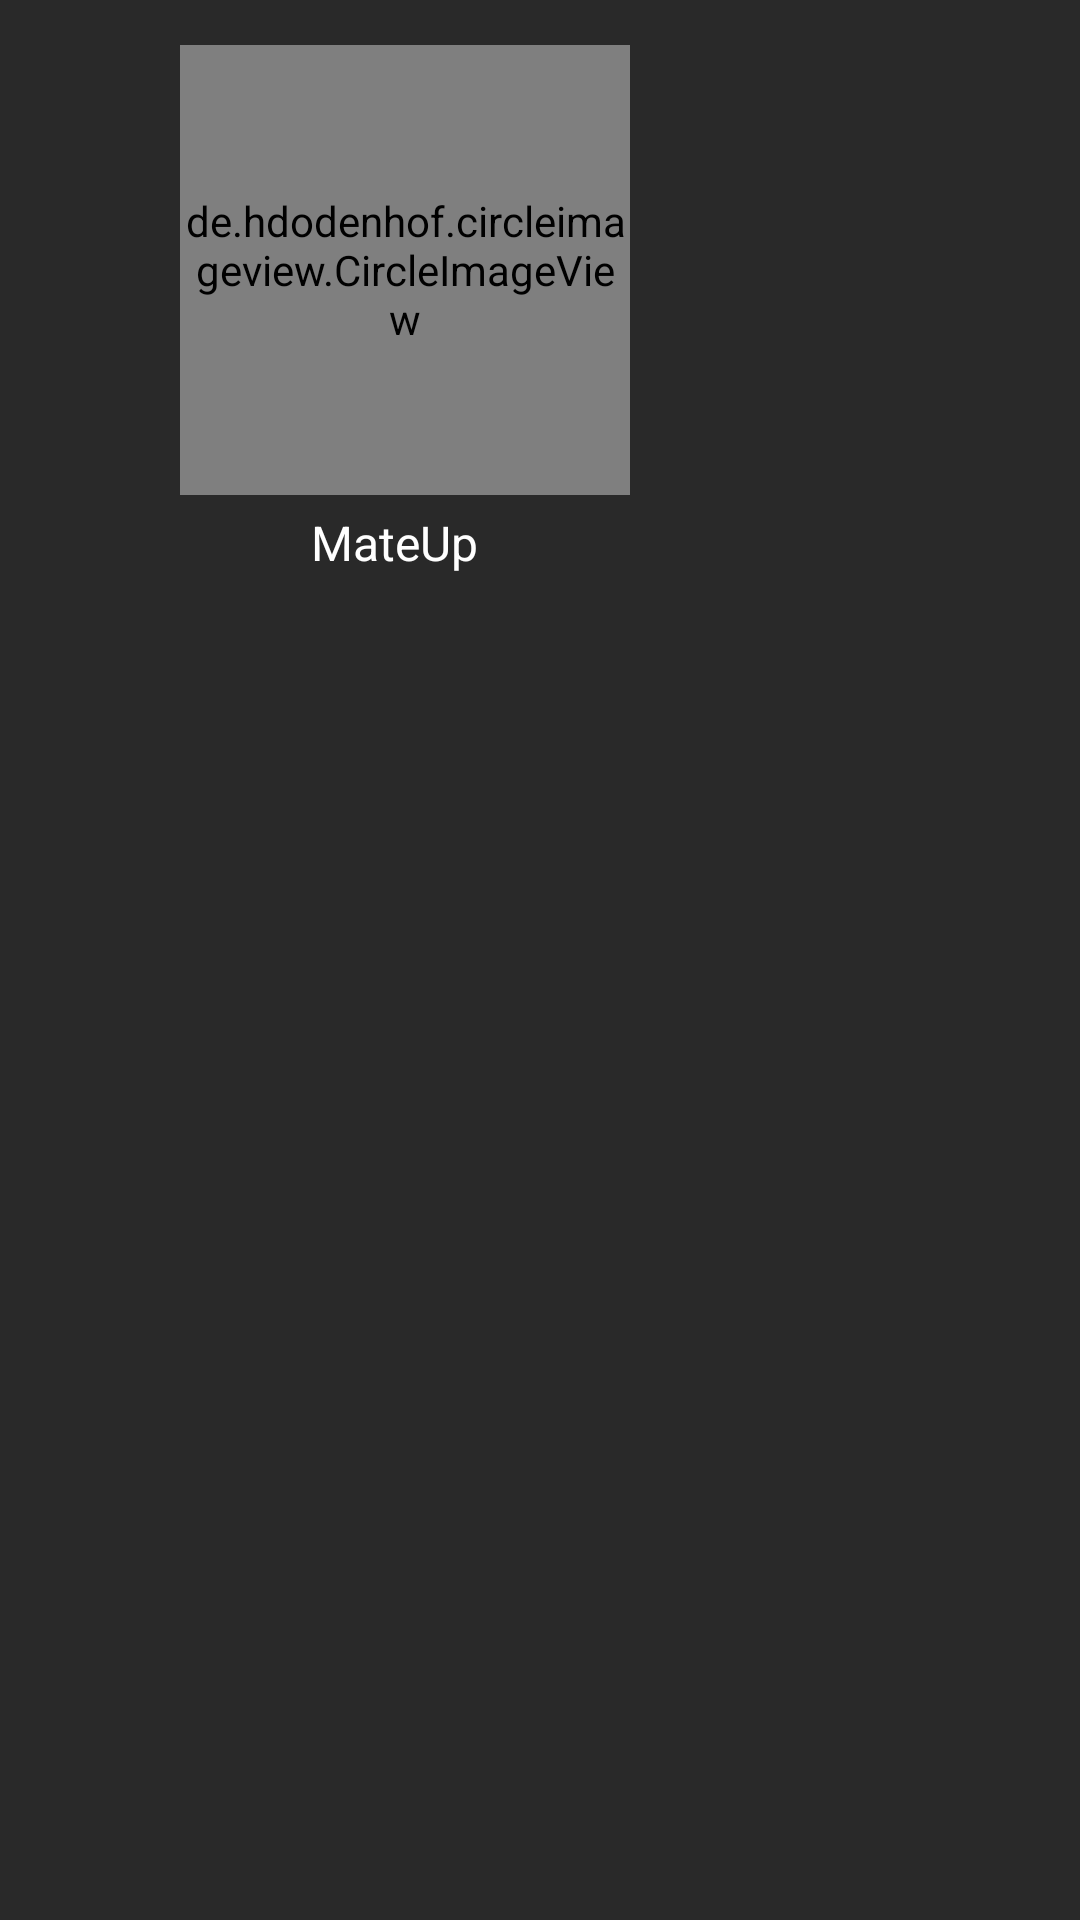

Write the Android layout XML for this screen, with the resource values it uses.
<!-- AndroidManifest.xml: application theme AppTheme -->
<!-- res/layout/navigation_header.xml -->
<?xml version="1.0" encoding="utf-8"?>
<RelativeLayout xmlns:android="http://schemas.android.com/apk/res/android"
    xmlns:tools="http://schemas.android.com/tools"
    android:layout_width="match_parent"
    android:layout_height="200dp"
    xmlns:app="http://schemas.android.com/apk/res-auto"
    android:background="#292929"
    >

    //Username in drawer

    <TextView
        android:id="@+id/drawer_username"
        android:layout_width="135dp"
        android:layout_height="wrap_content"
        android:layout_alignParentStart="true"
        android:layout_alignParentLeft="true"
        android:layout_alignParentTop="false"
        android:layout_alignParentRight="false"
        android:layout_alignParentBottom="false"
        android:layout_marginStart="64dp"
        android:layout_marginLeft="64dp"
        android:layout_marginTop="170dp"
        android:layout_marginBottom="146dp"
        android:gravity="center"
        android:text="MateUp"
        android:textColor="@color/white"
        android:textSize="16sp" />

    //Profile pic in drawer
    <de.hdodenhof.circleimageview.CircleImageView
        android:id="@+id/new_profileImage"
        android:layout_width="150dp"
        android:layout_height="150dp"
        android:layout_marginLeft="60dp"
        android:layout_marginTop="15dp"
        android:src="@drawable/profile"
        app:civ_border_color="@color/colorPrimaryDark"
        app:civ_border_width="2dp" />


</RelativeLayout>
<!-- resources referenced by this layout -->
<resources>
  <color name="colorPrimaryDark">#00574B</color>
  <color name="white">#fff</color>
  <style name="AppTheme" parent="Theme.AppCompat.NoActionBar">
          
          <item name="colorPrimary">@color/colorPrimary</item>
          <item name="colorPrimaryDark">@color/colorPrimaryDark</item>
          <item name="colorAccent">@color/colorAccent</item>
  
      </style>
  <color name="colorPrimary">#000000</color>
  <color name="colorAccent">#D81B60</color>
</resources>
